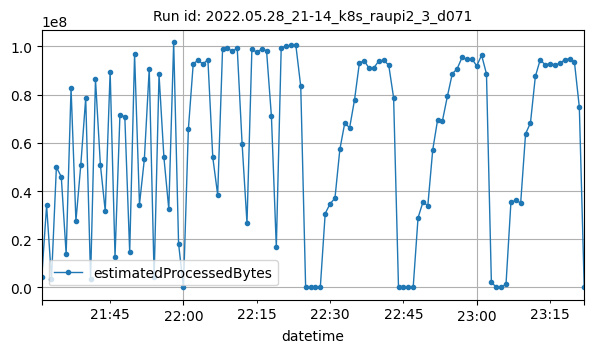

Source data for this figure (header and first rows):
datetime, estimatedProcessedBytes
2022-05-28T21:31:00Z, 4245236
2022-05-28T21:32:00Z, 34046826
2022-05-28T21:33:00Z, 3520890
2022-05-28T21:34:00Z, 49871974
2022-05-28T21:35:00Z, 45967033
2022-05-28T21:36:00Z, 13843927
2022-05-28T21:37:00Z, 82704242
2022-05-28T21:38:00Z, 27546161
2022-05-28T21:39:00Z, 50970035
2022-05-28T21:40:00Z, 78612881
2022-05-28T21:41:00Z, 3694558
2022-05-28T21:42:00Z, 86377546
2022-05-28T21:43:00Z, 51004259
2022-05-28T21:44:00Z, 31669674
2022-05-28T21:45:00Z, 89536510
2022-05-28T21:46:00Z, 12788504
2022-05-28T21:47:00Z, 71466458
2022-05-28T21:48:00Z, 70934368
2022-05-28T21:49:00Z, 14588188
2022-05-28T21:50:00Z, 96677425
2022-05-28T21:51:00Z, 34419244
2022-05-28T21:52:00Z, 53266186
2022-05-28T21:53:00Z, 90816678
2022-05-28T21:54:00Z, 4283222
2022-05-28T21:55:00Z, 88405505
2022-05-28T21:56:00Z, 53992303
2022-05-28T21:57:00Z, 32548320
2022-05-28T21:58:00Z, 101650185
2022-05-28T21:59:00Z, 18208519
2022-05-28T22:00:00Z, 2388
2022-05-28T22:01:00Z, 65550316
2022-05-28T22:02:00Z, 92842573
2022-05-28T22:03:00Z, 94218441
2022-05-28T22:04:00Z, 92674784
2022-05-28T22:05:00Z, 94533604
2022-05-28T22:06:00Z, 53985015
2022-05-28T22:07:00Z, 38475521
2022-05-28T22:08:00Z, 98857457
2022-05-28T22:09:00Z, 99331756
2022-05-28T22:10:00Z, 97964103
2022-05-28T22:11:00Z, 99354374
2022-05-28T22:12:00Z, 59638769
2022-05-28T22:13:00Z, 26685850
2022-05-28T22:14:00Z, 98780004
2022-05-28T22:15:00Z, 97670215
2022-05-28T22:16:00Z, 98842405
2022-05-28T22:17:00Z, 98246896
2022-05-28T22:18:00Z, 70962738
2022-05-28T22:19:00Z, 16655809
2022-05-28T22:20:00Z, 99467710
2022-05-28T22:21:00Z, 100003113
2022-05-28T22:22:00Z, 100395129
2022-05-28T22:23:00Z, 100454775
2022-05-28T22:24:00Z, 83386058
2022-05-28T22:25:00Z, 2430
2022-05-28T22:26:00Z, 2874
2022-05-28T22:27:00Z, 1708
2022-05-28T22:28:00Z, 1704
2022-05-28T22:29:00Z, 30669840
2022-05-28T22:30:00Z, 34731281
... 52 more rows
